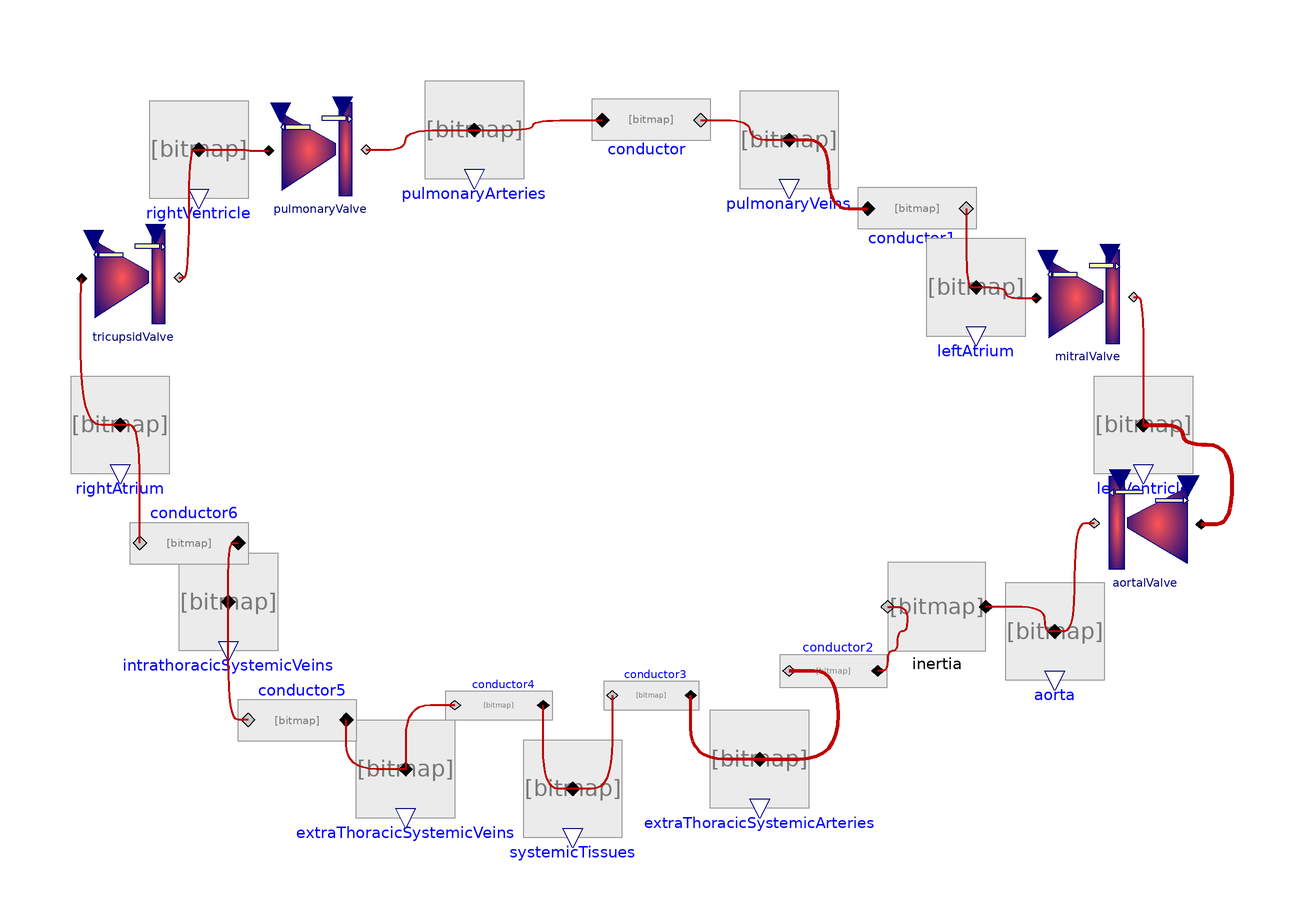

Above is the diagram view of the following Modelica model: its components placed by their Placement annotations and its connect equations drawn as lines.

model HemodynamicsConcept
      Physiolibrary.Hydraulic.Components.Conductor conductor annotation(Placement(transformation(extent = {{-6, 60}, {14, 80}})));
      Physiolibrary.Hydraulic.Components.ElasticVessel pulmonaryVeins annotation(Placement(transformation(extent = {{22, 56}, {42, 76}})));
      Physiolibrary.Hydraulic.Components.Conductor conductor1 annotation(Placement(transformation(extent = {{48, 42}, {68, 62}})));
      Physiolibrary.Hydraulic.Components.ElasticVessel leftAtrium annotation(Placement(transformation(extent = {{60, 26}, {80, 46}})));
      PhysiolibraryExtension.Hydraulic.Components.CardiacValve mitralValve annotation(Placement(transformation(extent = {{82, 24}, {102, 44}})));
      Physiolibrary.Hydraulic.Components.ElasticVessel leftVentricle annotation(Placement(transformation(extent = {{94, -2}, {114, 18}})));
      PhysiolibraryExtension.Hydraulic.Components.CardiacValve aortalValve annotation(Placement(transformation(extent = {{116, -22}, {94, -2}})));
      Physiolibrary.Hydraulic.Components.ElasticVessel aorta annotation(Placement(transformation(extent = {{76, -44}, {96, -24}})));
      Physiolibrary.Hydraulic.Components.Inertia inertia annotation(Placement(transformation(extent = {{72, -38}, {52, -20}})));
      Physiolibrary.Hydraulic.Components.Conductor conductor2 annotation(Placement(transformation(extent = {{-9, -8}, {9, 8}}, rotation = 180, origin = {41, -42})));
      Physiolibrary.Hydraulic.Components.ElasticVessel extraThoracicSystemicArteries annotation(Placement(transformation(extent = {{16, -70}, {36, -50}})));
      Physiolibrary.Hydraulic.Components.Conductor conductor3 annotation(Placement(transformation(extent = {{-8, -7}, {8, 7}}, rotation = 180, origin = {4, -47})));
      Physiolibrary.Hydraulic.Components.ElasticVessel systemicTissues annotation(Placement(transformation(extent = {{-22, -76}, {-2, -56}})));
      Physiolibrary.Hydraulic.Components.Conductor conductor4 annotation(Placement(transformation(extent = {{-9, -7}, {9, 7}}, rotation = 180, origin = {-27, -49})));
      Physiolibrary.Hydraulic.Components.ElasticVessel extraThoracicSystemicVeins annotation(Placement(transformation(extent = {{-56, -72}, {-36, -52}})));
      Physiolibrary.Hydraulic.Components.Conductor conductor5 annotation(Placement(transformation(extent = {{-10, -10}, {10, 10}}, rotation = 180, origin = {-68, -52})));
      Physiolibrary.Hydraulic.Components.ElasticVessel intrathoracicSystemicVeins annotation(Placement(transformation(extent = {{-92, -38}, {-72, -18}})));
      Physiolibrary.Hydraulic.Components.Conductor conductor6 annotation(Placement(transformation(extent = {{-10, -10}, {10, 10}}, rotation = 180, origin = {-90, -16})));
      Physiolibrary.Hydraulic.Components.ElasticVessel rightAtrium annotation(Placement(transformation(extent = {{-114, -2}, {-94, 18}})));
      PhysiolibraryExtension.Hydraulic.Components.CardiacValve tricupsidValve annotation(Placement(transformation(extent = {{-112, 28}, {-92, 48}})));
      Physiolibrary.Hydraulic.Components.ElasticVessel rightVentricle annotation(Placement(transformation(extent = {{-98, 54}, {-78, 74}})));
      PhysiolibraryExtension.Hydraulic.Components.CardiacValve pulmonaryValve annotation(Placement(transformation(extent = {{-74, 54}, {-54, 74}})));
      Physiolibrary.Hydraulic.Components.ElasticVessel pulmonaryArteries annotation(Placement(transformation(extent = {{-42, 58}, {-22, 78}})));
    equation
      connect(conductor.q_out, pulmonaryVeins.q_in) annotation(Line(points = {{14, 70}, {24, 70}, {24, 66}, {32, 66}}, color = {190, 0, 0}, thickness = 1, smooth = Smooth.Bezier));
      connect(pulmonaryVeins.q_in, conductor1.q_in) annotation(Line(points = {{32, 66}, {40, 66}, {40, 52}, {48, 52}}, color = {190, 0, 0}, thickness = 1, smooth = Smooth.Bezier));
      connect(conductor1.q_out, leftAtrium.q_in) annotation(Line(points = {{68, 52}, {68, 36}, {70, 36}}, color = {190, 0, 0}, thickness = 1, smooth = Smooth.Bezier));
      connect(leftAtrium.q_in, mitralValve.bloodFlowInflow) annotation(Line(points = {{70, 36}, {76, 36}, {76, 33.8}, {82.2, 33.8}}, color = {190, 0, 0}, thickness = 1, smooth = Smooth.Bezier));
      connect(mitralValve.bloodFlowOutflow, leftVentricle.q_in) annotation(Line(points = {{102, 34}, {104, 34}, {104, 8}}, color = {190, 0, 0}, thickness = 1, smooth = Smooth.Bezier));
      connect(leftVentricle.q_in, aortalValve.bloodFlowInflow) annotation(Line(points = {{104, 8}, {112, 8}, {112, 4}, {122, 4}, {122, -12.2}, {115.78, -12.2}}, color = {190, 0, 0}, thickness = 1, smooth = Smooth.Bezier));
      connect(aortalValve.bloodFlowOutflow, aorta.q_in) annotation(Line(points = {{94, -12}, {90, -12}, {90, -34}, {86, -34}}, color = {190, 0, 0}, thickness = 1, smooth = Smooth.Bezier));
      connect(aorta.q_in, inertia.q_in) annotation(Line(points = {{86, -34}, {84, -34}, {84, -29}, {72, -29}}, color = {190, 0, 0}, thickness = 1, smooth = Smooth.Bezier));
      connect(inertia.q_out, conductor2.q_in) annotation(Line(points = {{52, -29}, {56, -29}, {56, -34}, {54, -34}, {54, -38}, {52, -38}, {52, -42}, {50, -42}}, color = {190, 0, 0}, thickness = 1, smooth = Smooth.Bezier));
      connect(conductor2.q_out, extraThoracicSystemicArteries.q_in) annotation(Line(points = {{32, -42}, {42, -42}, {42, -60}, {26, -60}}, color = {190, 0, 0}, thickness = 1, smooth = Smooth.Bezier));
      connect(extraThoracicSystemicArteries.q_in, conductor3.q_in) annotation(Line(points = {{26, -60}, {12, -60}, {12, -47}}, color = {190, 0, 0}, thickness = 1, smooth = Smooth.Bezier));
      connect(conductor3.q_out, systemicTissues.q_in) annotation(Line(points = {{-4, -47}, {-4, -47}, {-4, -66}, {-12, -66}}, color = {190, 0, 0}, thickness = 1, smooth = Smooth.Bezier));
      connect(systemicTissues.q_in, conductor4.q_in) annotation(Line(points = {{-12, -66}, {-18, -66}, {-18, -49}}, color = {190, 0, 0}, thickness = 1, smooth = Smooth.Bezier));
      connect(conductor4.q_out, extraThoracicSystemicVeins.q_in) annotation(Line(points = {{-36, -49}, {-46, -49}, {-46, -62}}, color = {190, 0, 0}, thickness = 1, smooth = Smooth.Bezier));
      connect(extraThoracicSystemicVeins.q_in, conductor5.q_in) annotation(Line(points = {{-46, -62}, {-58, -62}, {-58, -52}}, color = {190, 0, 0}, thickness = 1, smooth = Smooth.Bezier));
      connect(conductor5.q_out, intrathoracicSystemicVeins.q_in) annotation(Line(points = {{-78, -52}, {-82, -52}, {-82, -28}}, color = {190, 0, 0}, thickness = 1, smooth = Smooth.Bezier));
      connect(rightAtrium.q_in, tricupsidValve.bloodFlowInflow) annotation(Line(points = {{-104, 8}, {-112, 8}, {-112, 37.8}, {-111.8, 37.8}}, color = {190, 0, 0}, thickness = 1, smooth = Smooth.Bezier));
      connect(tricupsidValve.bloodFlowOutflow, rightVentricle.q_in) annotation(Line(points = {{-92, 38}, {-90, 38}, {-90, 64}, {-88, 64}}, color = {190, 0, 0}, thickness = 1, smooth = Smooth.Bezier));
      connect(rightVentricle.q_in, pulmonaryValve.bloodFlowInflow) annotation(Line(points = {{-88, 64}, {-78, 64}, {-78, 63.8}, {-73.8, 63.8}}, color = {190, 0, 0}, thickness = 1, smooth = Smooth.Bezier));
      connect(pulmonaryValve.bloodFlowOutflow, pulmonaryArteries.q_in) annotation(Line(points = {{-54, 64}, {-46, 64}, {-46, 68}, {-32, 68}}, color = {190, 0, 0}, thickness = 1, smooth = Smooth.Bezier));
      connect(pulmonaryArteries.q_in, conductor.q_in) annotation(Line(points = {{-32, 68}, {-20, 68}, {-20, 70}, {-6, 70}}, color = {190, 0, 0}, thickness = 1, smooth = Smooth.Bezier));
      connect(intrathoracicSystemicVeins.q_in, conductor6.q_in) annotation(Line(points = {{-82, -28}, {-82, -16}, {-80, -16}}, color = {190, 0, 0}, thickness = 1, smooth = Smooth.Bezier));
      connect(conductor6.q_out, rightAtrium.q_in) annotation(Line(points = {{-100, -16}, {-100, -16}, {-100, 8}, {-104, 8}}, color = {190, 0, 0}, thickness = 1, smooth = Smooth.Bezier));
      annotation(Icon(coordinateSystem(extent = {{-120, -120}, {140, 120}}, preserveAspectRatio = true, initialScale = 0.1, grid = {2, 2})), Diagram(coordinateSystem(extent = {{-120, -120}, {140, 120}}, preserveAspectRatio = false, initialScale = 0.1, grid = {2, 2}), graphics));
    end HemodynamicsConcept;